The GitHub repository Premanshu-Kumar/Pancreatic-Cancer-Detection-Using-Transfer-Learning contains a labelled image folder "processed" with 2 categories: cancerous, normal. Examples follow, each with its label.

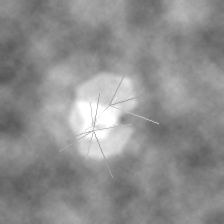
Label: cancerous

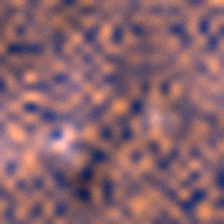
Label: cancerous

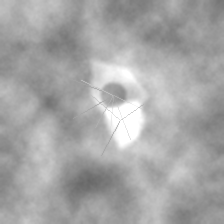
Label: cancerous

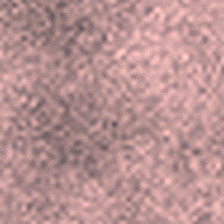
Label: normal

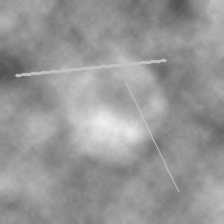
Label: normal

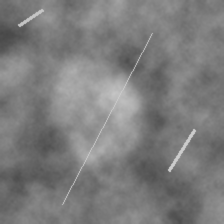
Label: normal
